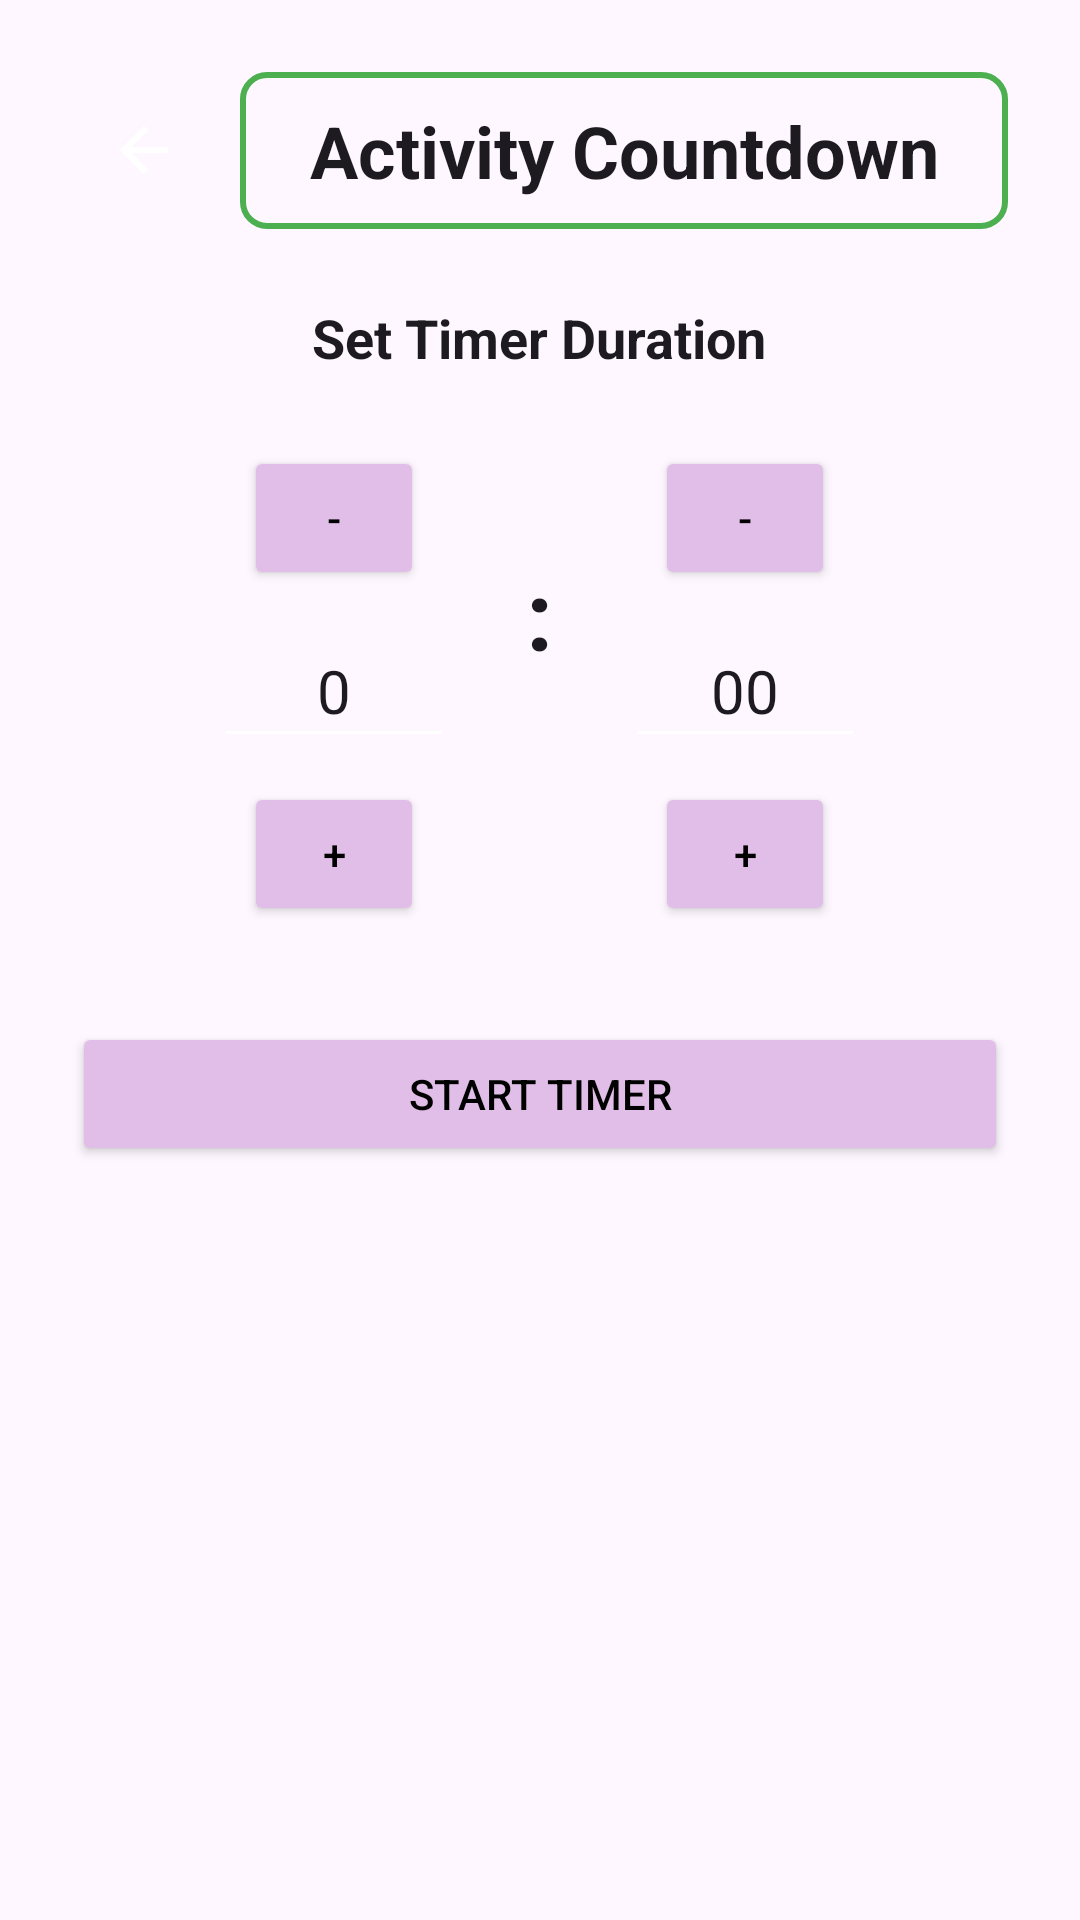

Here is an Android app screen rendered from its layout file. Give the layout XML and the strings, colors and styles it references.
<!-- AndroidManifest.xml: application theme Theme.VITeacherToolkit -->
<!-- res/layout/activity_activity_timer.xml -->
<?xml version="1.0" encoding="utf-8"?>
<ScrollView xmlns:android="http://schemas.android.com/apk/res/android" android:fitsSystemWindows="true"
    android:layout_width="match_parent"
    android:layout_height="match_parent"
    android:fillViewport="true"
    android:background="?android:attr/windowBackground">

    <LinearLayout
        android:layout_width="match_parent"
        android:layout_height="wrap_content"
        android:orientation="vertical"
        android:padding="24dp">

        
        <LinearLayout
            android:layout_width="match_parent"
            android:layout_height="wrap_content"
            android:orientation="horizontal"
            android:gravity="center_vertical"
            android:layout_marginBottom="24dp">

            <ImageButton
                android:id="@+id/btnBack"
                android:layout_width="48dp"
                android:layout_height="48dp"
                android:src="?android:attr/actionModeCloseDrawable"
                android:background="?android:attr/selectableItemBackground"
                android:tint="#FFFFFF"
                android:importantForAccessibility="yes" />

            <TextView
                android:id="@+id/tvTitle"
                android:layout_width="0dp"
                android:layout_height="wrap_content"
                android:layout_weight="1"
                android:text="Activity Countdown"
                android:textColor="?android:attr/textColorPrimary"
                android:textSize="24sp"
                android:textStyle="bold"
                android:gravity="center"
                android:background="@drawable/border_green"
                android:layout_marginStart="8dp"
                android:accessibilityHeading="true"
                android:importantForAccessibility="yes" />

        </LinearLayout>

        
        <LinearLayout
            android:id="@+id/layoutSetup"
            android:layout_width="match_parent"
            android:layout_height="wrap_content"
            android:orientation="vertical"
            android:gravity="center_horizontal"
            android:visibility="visible">

            <TextView
                android:layout_width="wrap_content"
                android:layout_height="wrap_content"
                android:text="Set Timer Duration"
                android:textColor="?android:attr/textColorPrimary"
                android:textSize="18sp"
                android:textStyle="bold"
                android:layout_marginBottom="24dp" />

            
            <LinearLayout
                android:layout_width="match_parent"
                android:layout_height="wrap_content"
                android:orientation="horizontal"
                android:gravity="center"
                android:layout_marginBottom="32dp">

                
                <LinearLayout
                    android:layout_width="wrap_content"
                    android:layout_height="wrap_content"
                    android:orientation="vertical"
                    android:gravity="center_horizontal"
                    android:layout_marginEnd="24dp">

                    <Button
                        android:id="@+id/btnDecMinutes"
                        android:layout_width="60dp"
                        android:layout_height="48dp"
                        android:text="-"
                        android:textColor="#000000"
                        android:backgroundTint="@color/lavender"
                        android:layout_marginBottom="8dp" />

                    <EditText
                        android:id="@+id/etMinutes"
                        android:layout_width="80dp"
                        android:layout_height="48dp"
                        android:text="0"
                        android:textColor="?android:attr/textColorPrimary"
                        android:backgroundTint="#FFFFFF"
                        android:gravity="center"
                        android:textSize="20sp"
                        android:inputType="number"
                        android:layout_marginBottom="8dp"
                        android:importantForAccessibility="yes" />

                    <Button
                        android:id="@+id/btnIncMinutes"
                        android:layout_width="60dp"
                        android:layout_height="48dp"
                        android:text="+"
                        android:textColor="#000000"
                        android:backgroundTint="@color/lavender" />

                </LinearLayout>

                
                <TextView
                    android:layout_width="wrap_content"
                    android:layout_height="wrap_content"
                    android:text=":"
                    android:textColor="?android:attr/textColorPrimary"
                    android:textSize="32sp"
                    android:textStyle="bold"
                    android:layout_gravity="center_vertical"
                    android:layout_marginBottom="24dp"
                    android:layout_marginEnd="24dp" />

                
                <LinearLayout
                    android:layout_width="wrap_content"
                    android:layout_height="wrap_content"
                    android:orientation="vertical"
                    android:gravity="center_horizontal">

                    <Button
                        android:id="@+id/btnDecSeconds"
                        android:layout_width="60dp"
                        android:layout_height="48dp"
                        android:text="-"
                        android:textColor="#000000"
                        android:backgroundTint="@color/lavender"
                        android:layout_marginBottom="8dp" />

                    <EditText
                        android:id="@+id/etSeconds"
                        android:layout_width="80dp"
                        android:layout_height="48dp"
                        android:text="00"
                        android:textColor="?android:attr/textColorPrimary"
                        android:backgroundTint="#FFFFFF"
                        android:gravity="center"
                        android:textSize="20sp"
                        android:inputType="number"
                        android:layout_marginBottom="8dp"
                        android:importantForAccessibility="yes" />

                    <Button
                        android:id="@+id/btnIncSeconds"
                        android:layout_width="60dp"
                        android:layout_height="48dp"
                        android:text="+"
                        android:textColor="#000000"
                        android:backgroundTint="@color/lavender" />

                </LinearLayout>

            </LinearLayout>

            <Button
                android:id="@+id/btnStartTimer"
                android:layout_width="match_parent"
                android:layout_height="wrap_content"
                android:minHeight="48dp"
                android:text="Start Timer"
                android:textColor="#000000"
                android:backgroundTint="@color/lavender" />

        </LinearLayout>

        
        <LinearLayout
            android:id="@+id/layoutRunning"
            android:layout_width="match_parent"
            android:layout_height="wrap_content"
            android:orientation="vertical"
            android:gravity="center_horizontal"
            android:visibility="gone">

            
            <TextView
                android:id="@+id/tvTimeDisplay"
                android:layout_width="match_parent"
                android:layout_height="wrap_content"
                android:text="05:00"
                android:textColor="?android:attr/textColorPrimary"
                android:textSize="60sp"
                android:textStyle="bold"
                android:gravity="center"
                android:layout_marginBottom="32dp"
                android:importantForAccessibility="yes" />

            
            <ProgressBar
                android:id="@+id/pbActivity"
                style="?android:attr/progressBarStyleHorizontal"
                android:layout_width="match_parent"
                android:layout_height="12dp"
                android:max="100"
                android:progress="0"
                android:layout_marginBottom="48dp"
                android:importantForAccessibility="no" />

            
            <LinearLayout
                android:layout_width="match_parent"
                android:layout_height="wrap_content"
                android:orientation="vertical">

                <Button
                    android:id="@+id/btnPauseResume"
                    android:layout_width="match_parent"
                    android:layout_height="wrap_content"
                    android:minHeight="48dp"
                    android:text="Pause"
                    android:textColor="#000000"
                    android:backgroundTint="@color/lavender"
                    android:layout_marginBottom="16dp" />

                <Button
                    android:id="@+id/btnRestart"
                    android:layout_width="match_parent"
                    android:layout_height="wrap_content"
                    android:minHeight="48dp"
                    android:text="Restart"
                    android:textColor="#000000"
                    android:backgroundTint="@color/lavender"
                    android:layout_marginBottom="16dp" />

                <Button
                    android:id="@+id/btnStop"
                    style="@style/Widget.VITeacherToolkit.Button.Secondary"
                    android:layout_width="match_parent"
                    android:layout_height="wrap_content"
                    android:minHeight="48dp"
                    android:text="Stop" />

            </LinearLayout>

        </LinearLayout>

    </LinearLayout>
</ScrollView>
<!-- resources referenced by this layout -->
<resources>
  <color name="lavender">#FFE1BEE7</color>
  <!-- drawable border_green (drawable) -->
  <?xml version="1.0" encoding="utf-8"?>
  <shape xmlns:android="http://schemas.android.com/apk/res/android"
      android:shape="rectangle">
      <stroke
          android:width="2dp"
          android:color="#FF4CAF50" /> 
      <padding
          android:left="16dp"
          android:top="10dp"
          android:right="16dp"
          android:bottom="10dp" />
      <corners
          android:radius="8dp" />
  </shape>
  <style name="Widget.VITeacherToolkit.Button.Secondary" parent="Widget.Material3.Button">
          <item name="backgroundTint">#FF444444</item>
          <item name="android:textColor">#FFFFFF</item>
      </style>
  <style name="Theme.VITeacherToolkit" parent="Base.Theme.VITeacherToolkit" />
  <style name="Base.Theme.VITeacherToolkit" parent="Theme.Material3.DayNight.NoActionBar">
          
          <item name="colorPrimary">@color/lavender</item>
          <item name="colorOnPrimary">@color/black</item>
  
          
          <item name="android:spinnerStyle">@style/CustomSpinnerStyle</item>
          <item name="android:spinnerItemStyle">@style/CustomSpinnerItemStyle</item>
          <item name="android:spinnerDropDownItemStyle">@style/CustomSpinnerDropDownItemStyle</item>
          <item name="spinnerDropDownItemStyle">@style/CustomSpinnerDropDownItemStyle</item>
      </style>
  <color name="black">#FF000000</color>
  <style name="CustomSpinnerStyle" parent="Widget.AppCompat.Spinner">
          <item name="android:popupBackground">@color/white</item>
      </style>
  <style name="CustomSpinnerItemStyle" parent="Widget.AppCompat.TextView.SpinnerItem">
          <item name="android:textColor">@color/black</item>
          <item name="android:textSize">16sp</item>
      </style>
  <style name="CustomSpinnerDropDownItemStyle" parent="Widget.AppCompat.DropDownItem.Spinner">
          <item name="android:textColor">@color/black</item>
          <item name="android:background">@color/white</item>
          <item name="android:checkMarkTint">@color/lavender_dark</item>
          <item name="android:textSize">16sp</item>
          <item name="android:padding">12dp</item>
      </style>
  <color name="white">#FFFFFFFF</color>
  <color name="lavender_dark">#FFB080FF</color>
</resources>
